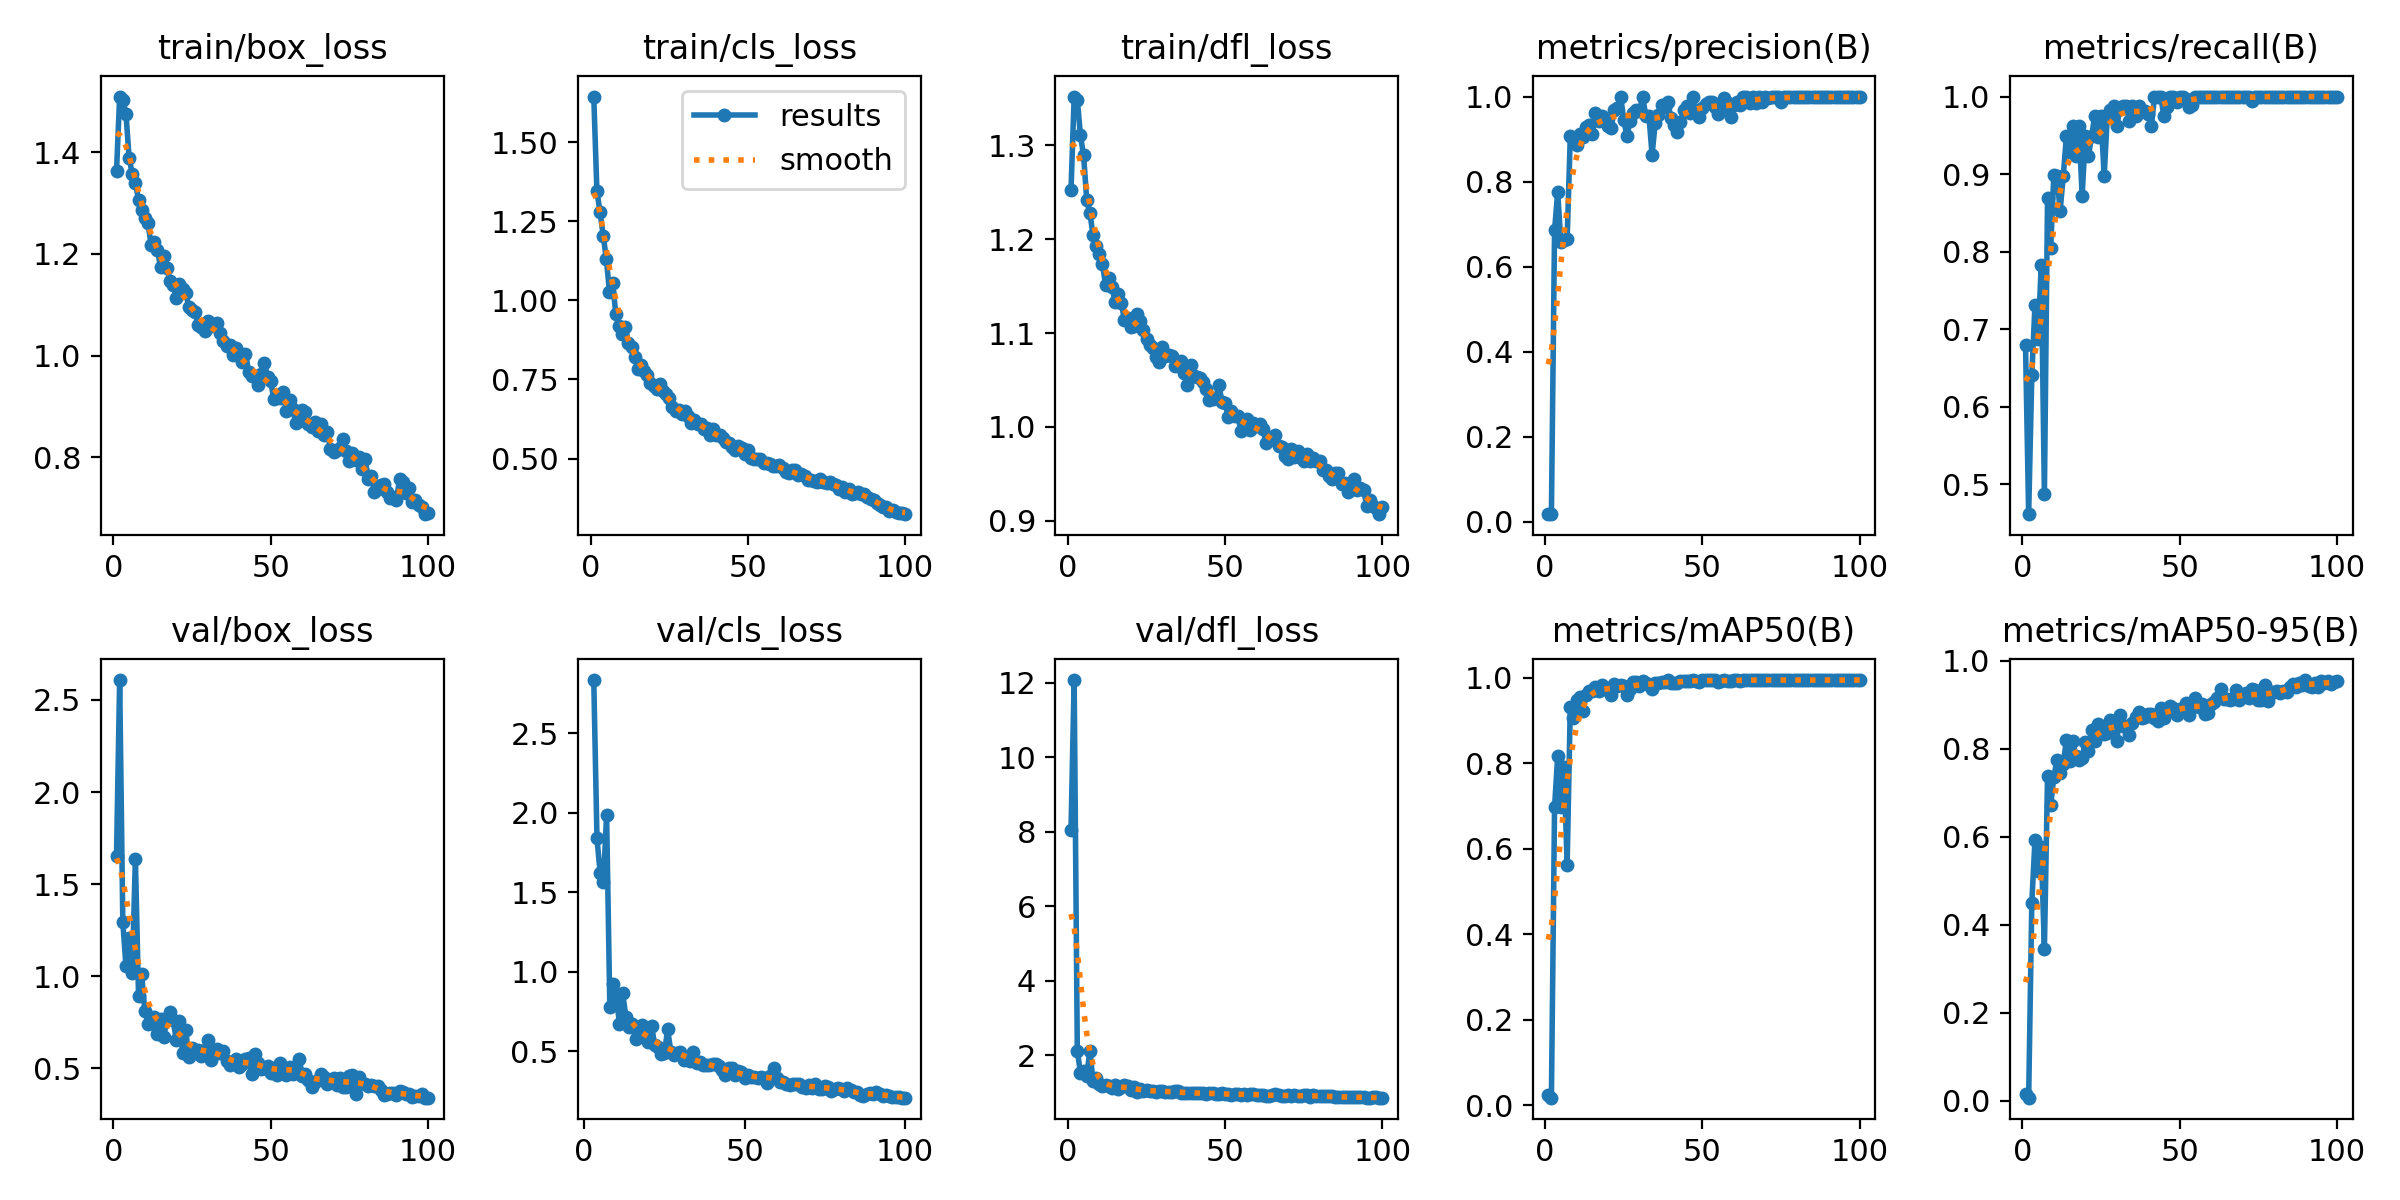

Source data for this figure (header and first rows):
epoch, train/box_loss, train/cls_loss, train/dfl_loss, metrics/precision(B), metrics/recall(B), metrics/mAP50(B), metrics/mAP50-95(B), val/box_loss, val/cls_loss, val/dfl_loss, lr/pg0, lr/pg1, lr/pg2
1, 1.363, 1.644, 1.252, 0.01836, 0.6795, 0.0236, 0.01491, 1.654, inf, 8.061, 0.0006601, 0.0006601, 0.0006601
2, 1.51, 1.344, 1.352, 0.01963, 0.4615, 0.01771, 0.00664, 2.608, inf, 12.07, 0.001314, 0.001314, 0.001314
3, 1.503, 1.279, 1.349, 0.6852, 0.641, 0.6979, 0.4494, 1.295, 2.835, 2.12, 0.001954, 0.001954, 0.001954
4, 1.476, 1.204, 1.311, 0.7757, 0.7308, 0.8174, 0.5919, 1.055, 1.839, 1.532, 0.001941, 0.001941, 0.001941
5, 1.39, 1.131, 1.289, 0.6571, 0.688, 0.6973, 0.5219, 1.205, 1.62, 1.575, 0.001921, 0.001921, 0.001921
6, 1.357, 1.026, 1.242, 0.6634, 0.7833, 0.7916, 0.5768, 1.017, 1.562, 1.447, 0.001901, 0.001901, 0.001901
7, 1.34, 1.055, 1.228, 0.6641, 0.4872, 0.562, 0.345, 1.637, 1.985, 2.127, 0.001881, 0.001881, 0.001881
8, 1.306, 0.958, 1.204, 0.9064, 0.8688, 0.9328, 0.7372, 0.8938, 0.7814, 1.297, 0.001861, 0.001861, 0.001861
9, 1.287, 0.9199, 1.193, 0.8997, 0.805, 0.905, 0.6715, 1.01, 0.9258, 1.389, 0.001842, 0.001842, 0.001842
10, 1.272, 0.8938, 1.185, 0.8862, 0.8989, 0.9481, 0.7362, 0.811, 0.8496, 1.24, 0.001822, 0.001822, 0.001822
11, 1.26, 0.9142, 1.173, 0.9127, 0.8974, 0.9545, 0.7741, 0.7421, 0.6746, 1.165, 0.001802, 0.001802, 0.001802
12, 1.218, 0.8641, 1.151, 0.9047, 0.8523, 0.9233, 0.7447, 0.7443, 0.8659, 1.194, 0.001782, 0.001782, 0.001782
13, 1.224, 0.8534, 1.159, 0.9295, 0.8974, 0.9611, 0.7663, 0.7782, 0.7183, 1.175, 0.001762, 0.001762, 0.001762
14, 1.208, 0.8218, 1.149, 0.9327, 0.9487, 0.9687, 0.8203, 0.6864, 0.6556, 1.113, 0.001743, 0.001743, 0.001743
15, 1.175, 0.7842, 1.133, 0.9118, 0.9282, 0.9701, 0.7729, 0.7669, 0.6699, 1.199, 0.001723, 0.001723, 0.001723
16, 1.196, 0.797, 1.141, 0.9605, 0.9615, 0.979, 0.8178, 0.6675, 0.5755, 1.091, 0.001703, 0.001703, 0.001703
17, 1.173, 0.7763, 1.132, 0.9435, 0.9231, 0.97, 0.7847, 0.7648, 0.6078, 1.16, 0.001683, 0.001683, 0.001683
18, 1.146, 0.7639, 1.114, 0.9531, 0.9615, 0.9825, 0.7736, 0.8073, 0.6683, 1.191, 0.001663, 0.001663, 0.001663
19, 1.139, 0.7373, 1.117, 0.9456, 0.8718, 0.9732, 0.7801, 0.7599, 0.5948, 1.178, 0.001644, 0.001644, 0.001644
20, 1.114, 0.728, 1.107, 0.931, 0.9487, 0.9743, 0.8161, 0.6533, 0.5615, 1.078, 0.001624, 0.001624, 0.001624
21, 1.14, 0.7192, 1.107, 0.9267, 0.9231, 0.9597, 0.7957, 0.7592, 0.6615, 1.14, 0.001604, 0.001604, 0.001604
22, 1.131, 0.7346, 1.12, 0.9691, 0.9487, 0.9847, 0.8426, 0.5856, 0.5375, 1.026, 0.001584, 0.001584, 0.001584
23, 1.123, 0.7119, 1.113, 0.9733, 0.9744, 0.98, 0.8174, 0.7067, 0.5292, 1.099, 0.001564, 0.001564, 0.001564
24, 1.097, 0.7042, 1.104, 1, 0.9472, 0.9824, 0.8568, 0.5596, 0.4809, 1.036, 0.001545, 0.001545, 0.001545
25, 1.09, 0.6922, 1.094, 0.9457, 0.9744, 0.9814, 0.8517, 0.6103, 0.4881, 1.068, 0.001525, 0.001525, 0.001525
26, 1.086, 0.6634, 1.087, 0.9071, 0.8974, 0.9604, 0.834, 0.6002, 0.6381, 1.052, 0.001505, 0.001505, 0.001505
27, 1.06, 0.6509, 1.084, 0.9424, 0.9744, 0.9731, 0.8369, 0.5989, 0.4992, 1.043, 0.001485, 0.001485, 0.001485
28, 1.056, 0.6545, 1.075, 0.9623, 0.9828, 0.9912, 0.8654, 0.5671, 0.4772, 1.012, 0.001465, 0.001465, 0.001465
29, 1.049, 0.6404, 1.07, 0.9684, 0.9872, 0.99, 0.8641, 0.5984, 0.4892, 1.04, 0.001446, 0.001446, 0.001446
30, 1.068, 0.6489, 1.085, 0.9665, 0.9615, 0.9816, 0.8172, 0.6533, 0.4974, 1.052, 0.001426, 0.001426, 0.001426
31, 1.058, 0.6347, 1.076, 1, 0.9837, 0.992, 0.8764, 0.5456, 0.4461, 1.012, 0.001406, 0.001406, 0.001406
32, 1.06, 0.6134, 1.077, 0.9554, 0.9872, 0.9878, 0.8515, 0.575, 0.457, 1.004, 0.001386, 0.001386, 0.001386
33, 1.065, 0.6206, 1.076, 0.9549, 0.9872, 0.9827, 0.8517, 0.6039, 0.4399, 1.024, 0.001366, 0.001366, 0.001366
34, 1.045, 0.6099, 1.065, 0.8629, 0.9686, 0.9745, 0.8319, 0.585, 0.498, 1.028, 0.001347, 0.001347, 0.001347
35, 1.028, 0.6079, 1.069, 0.9381, 0.9872, 0.9872, 0.8579, 0.5956, 0.4301, 1.031, 0.001327, 0.001327, 0.001327
36, 1.019, 0.5933, 1.07, 0.9558, 0.9744, 0.9872, 0.8717, 0.5374, 0.4322, 0.9917, 0.001307, 0.001307, 0.001307
37, 1.021, 0.596, 1.057, 0.9796, 0.9872, 0.9911, 0.8826, 0.5178, 0.4117, 0.9863, 0.001287, 0.001287, 0.001287
38, 1.001, 0.5731, 1.045, 0.9745, 0.9809, 0.9912, 0.8693, 0.5276, 0.4132, 0.9936, 0.001267, 0.001267, 0.001267
39, 1.015, 0.5934, 1.066, 0.9871, 0.9811, 0.9943, 0.8726, 0.5525, 0.4113, 0.9923, 0.001248, 0.001248, 0.001248
40, 1.005, 0.5745, 1.054, 0.9501, 0.9772, 0.9876, 0.8798, 0.5092, 0.4238, 0.9908, 0.001228, 0.001228, 0.001228
41, 0.9867, 0.5751, 1.054, 0.9335, 0.9615, 0.9877, 0.879, 0.5251, 0.4193, 0.9778, 0.001208, 0.001208, 0.001208
42, 1.004, 0.566, 1.052, 0.9176, 0.9991, 0.9875, 0.869, 0.5504, 0.4093, 0.986, 0.001188, 0.001188, 0.001188
43, 0.9685, 0.5526, 1.048, 0.9397, 0.9994, 0.992, 0.864, 0.5555, 0.3834, 0.9924, 0.001168, 0.001168, 0.001168
44, 0.9593, 0.5498, 1.041, 0.968, 1, 0.9929, 0.8933, 0.4717, 0.3501, 0.948, 0.001149, 0.001149, 0.001149
45, 0.9607, 0.536, 1.029, 0.9787, 0.9744, 0.9929, 0.8695, 0.5756, 0.3975, 0.9967, 0.001129, 0.001129, 0.001129
46, 0.942, 0.5255, 1.029, 0.9625, 0.9866, 0.9935, 0.8879, 0.5283, 0.3936, 0.9853, 0.001109, 0.001109, 0.001109
47, 0.9644, 0.5403, 1.031, 1, 0.9989, 0.995, 0.8982, 0.4947, 0.3524, 0.964, 0.001089, 0.001089, 0.001089
48, 0.9862, 0.5323, 1.044, 0.9602, 1, 0.9926, 0.8935, 0.5014, 0.3741, 0.9666, 0.001069, 0.001069, 0.001069
49, 0.9586, 0.5146, 1.027, 0.9509, 0.9928, 0.9911, 0.8768, 0.5138, 0.3674, 0.973, 0.00105, 0.00105, 0.00105
50, 0.9496, 0.5269, 1.025, 0.9737, 1, 0.9941, 0.8907, 0.4741, 0.3317, 0.9467, 0.00103, 0.00103, 0.00103
51, 0.915, 0.5013, 1.01, 0.982, 1, 0.9948, 0.889, 0.501, 0.3519, 0.9579, 0.00101, 0.00101, 0.00101
52, 0.9228, 0.4999, 1.017, 0.9873, 0.997, 0.9948, 0.9053, 0.4643, 0.3409, 0.9414, 0.0009902, 0.0009902, 0.0009902
53, 0.9177, 0.4988, 1.011, 0.9872, 0.9863, 0.9946, 0.8762, 0.5309, 0.342, 0.9614, 0.0009704, 0.0009704, 0.0009704
54, 0.9288, 0.4993, 1.012, 0.9747, 0.9896, 0.9948, 0.8994, 0.4932, 0.3344, 0.9583, 0.0009506, 0.0009506, 0.0009506
55, 0.8909, 0.4846, 0.9961, 0.9601, 1, 0.9894, 0.9167, 0.4624, 0.3373, 0.937, 0.0009308, 0.0009308, 0.0009308
56, 0.9137, 0.4871, 0.9986, 0.9725, 1, 0.9933, 0.8949, 0.5076, 0.3329, 0.952, 0.000911, 0.000911, 0.000911
57, 0.8945, 0.4823, 1.009, 0.9977, 1, 0.995, 0.9029, 0.4695, 0.3026, 0.9429, 0.0008912, 0.0008912, 0.0008912
58, 0.8678, 0.478, 0.9967, 0.9854, 1, 0.9932, 0.8796, 0.5079, 0.3426, 0.9675, 0.0008714, 0.0008714, 0.0008714
59, 0.871, 0.4752, 1.004, 0.9519, 1, 0.9931, 0.8824, 0.5518, 0.3968, 0.972, 0.0008516, 0.0008516, 0.0008516
60, 0.8924, 0.4786, 1, 0.9804, 1, 0.9942, 0.902, 0.4602, 0.3353, 0.9365, 0.0008318, 0.0008318, 0.0008318
... 40 more rows
